The GitHub repository KeshavRathii/Tomato-leaf-disease-detection-using-ViT contains a labelled image folder "fp2" with 4 categories: tomato brown spots, tomato blight leaf, tomato healthy, tomato leaf yellow virus. Examples follow, each with its label.

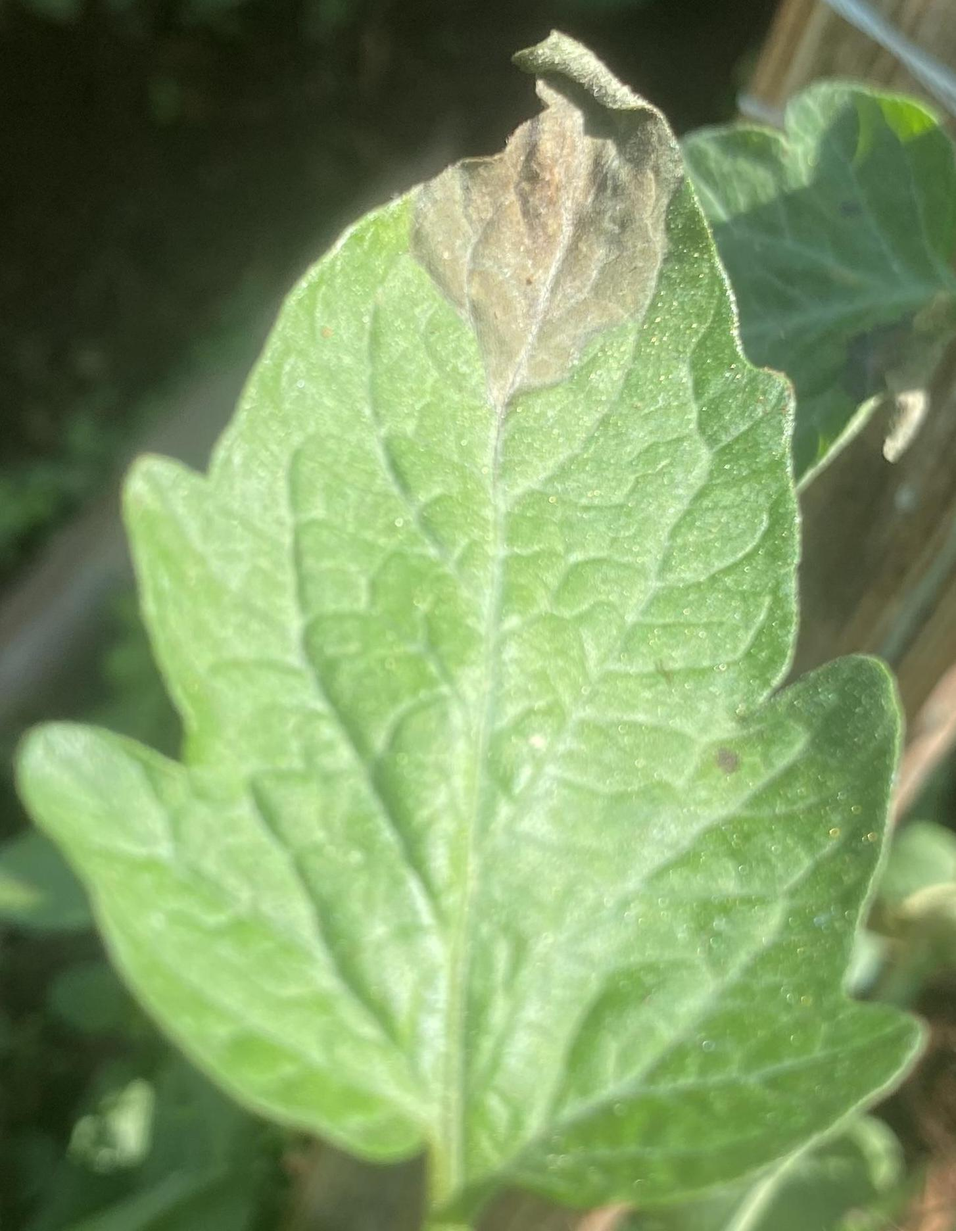
Label: tomato blight leaf

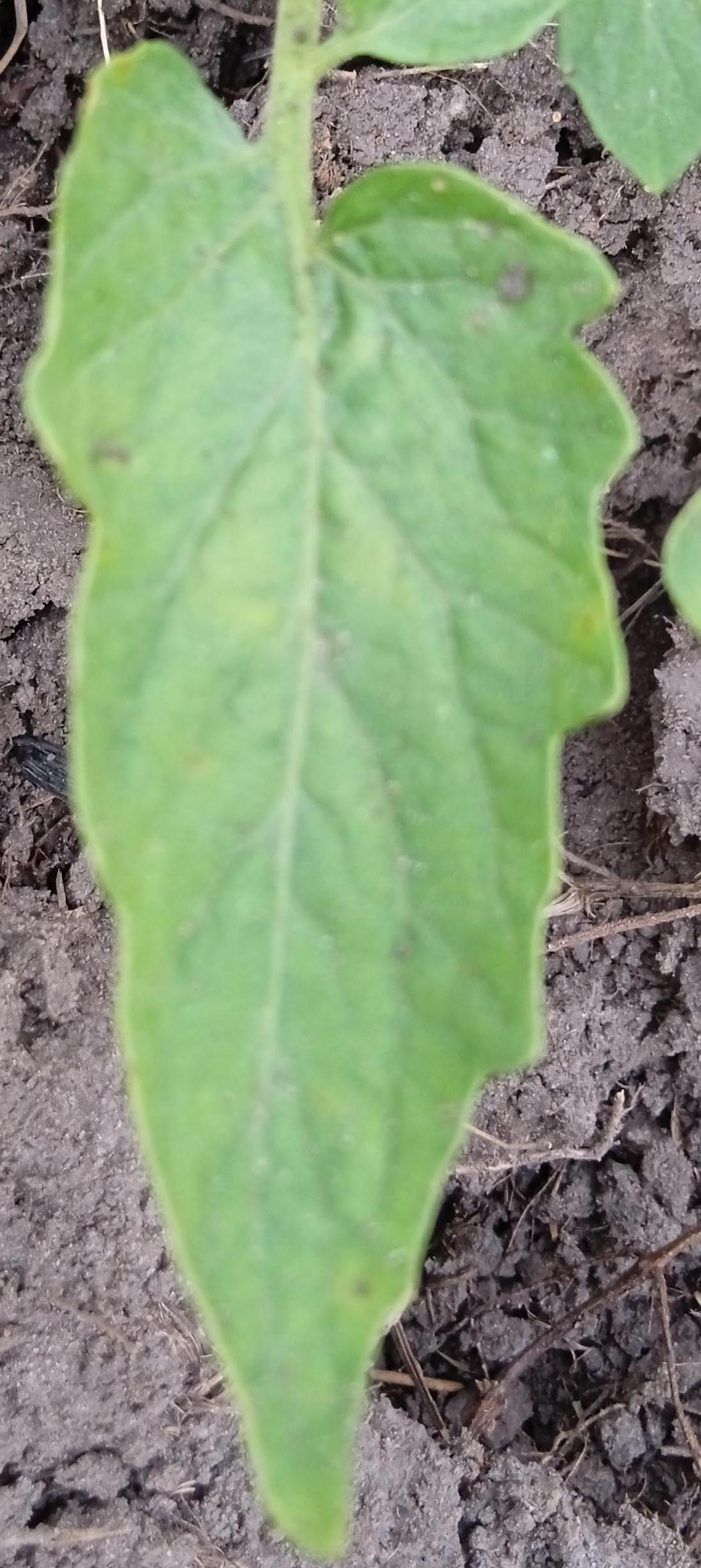
Label: tomato leaf yellow virus

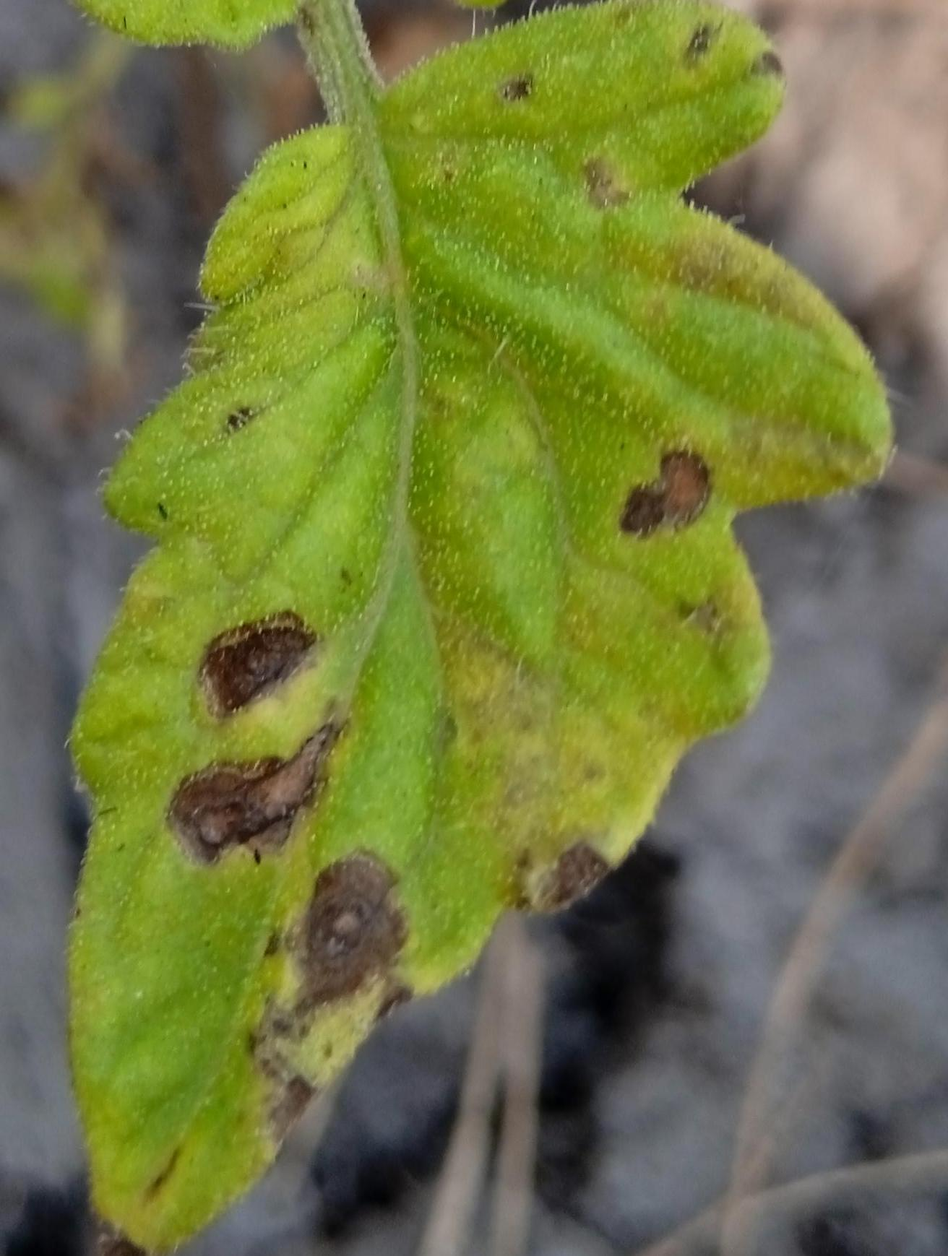
Label: tomato brown spots

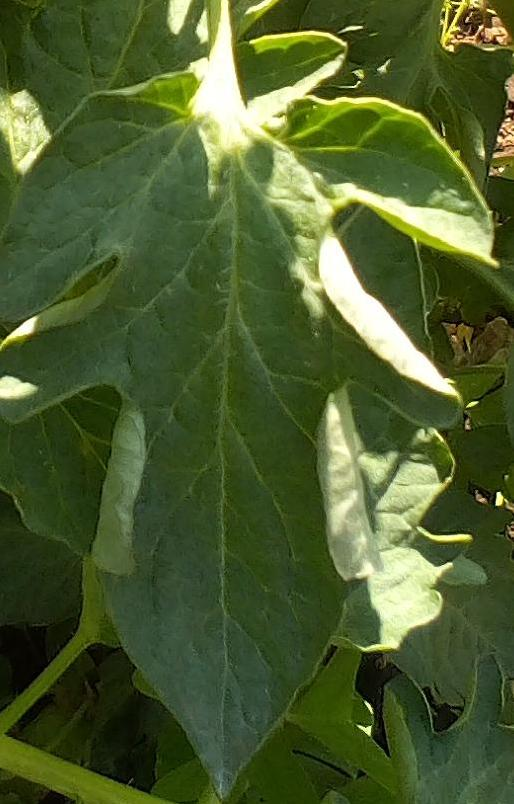
Label: tomato healthy

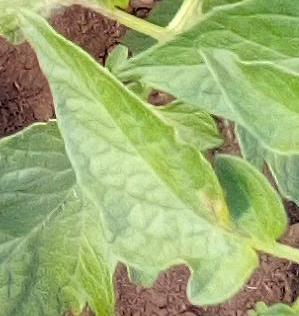
Label: tomato healthy

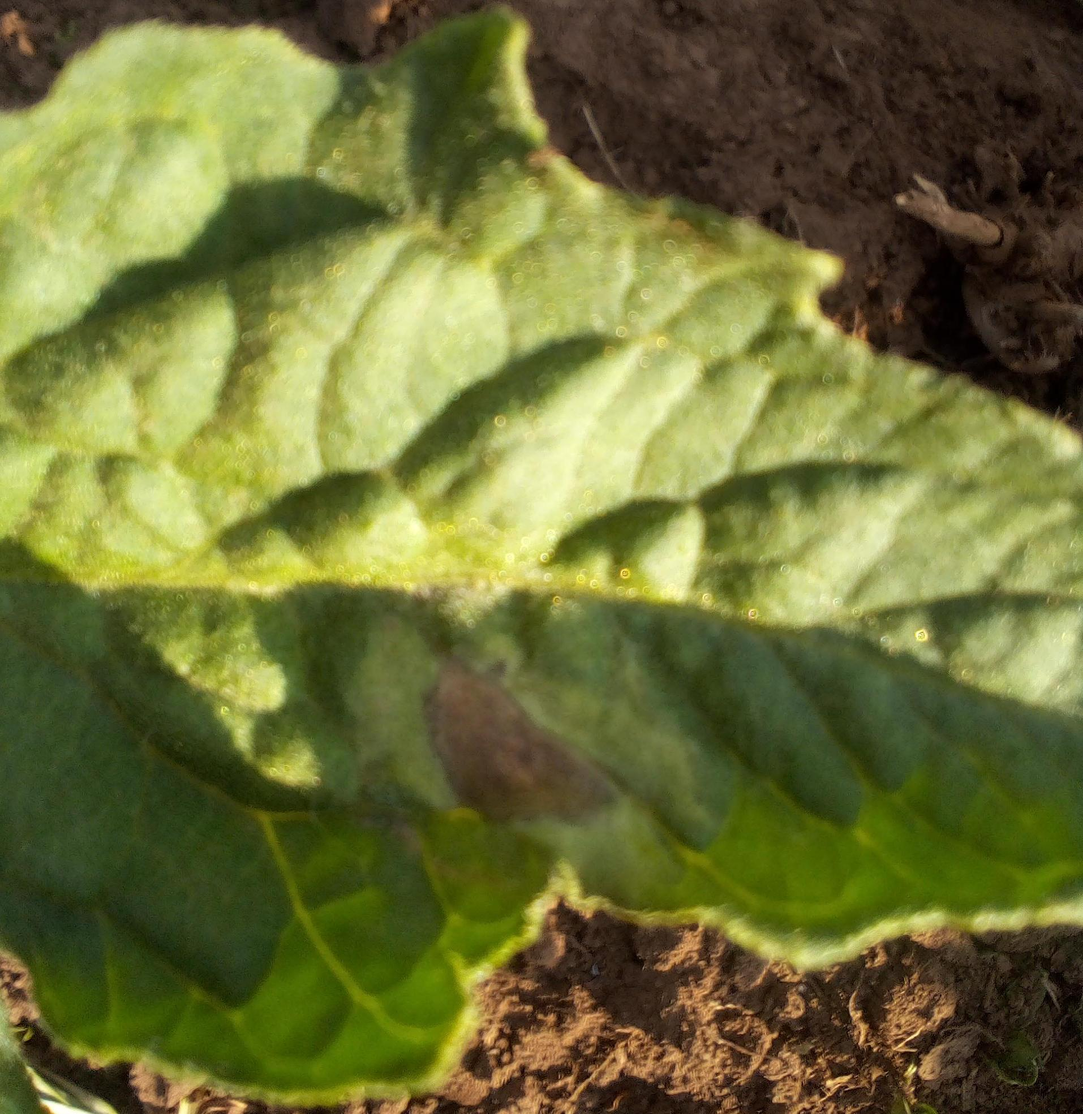
Label: tomato blight leaf
